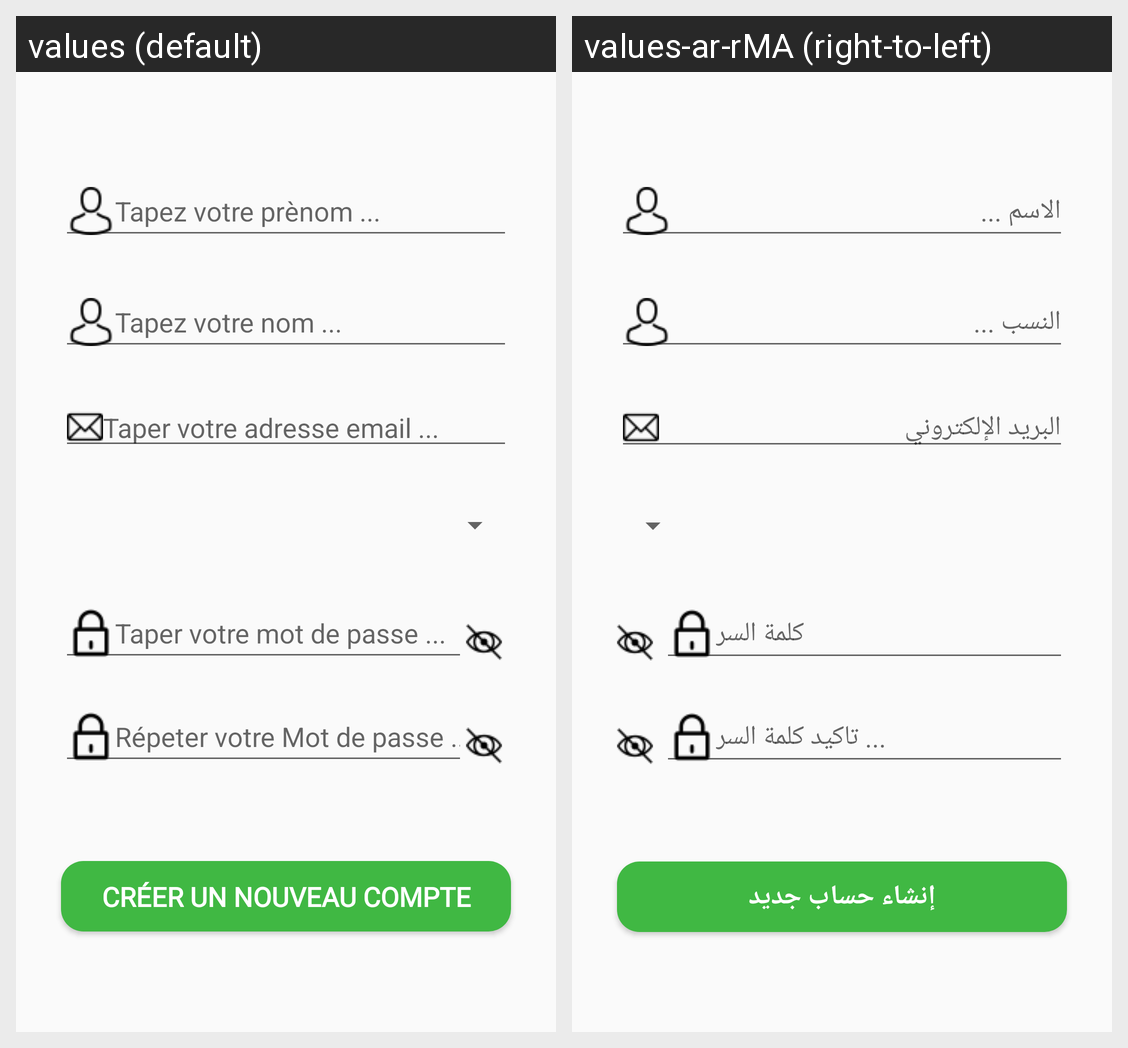

Locale-by-locale string values for the Android screen shown in this grid:
Android screen res/layout/activity_new_account.xml rendered under 2 locales, left to right: values (default), values-ar-rMA (right-to-left). Device: Nexus 5 (rendered at 1080×1920; each locale shown at half size, 540×960, under a caption strip naming it); theme AppTheme.
Strings drawn on this screen, with the default value and each locale's value (text and hints the layout hard-codes, and strings that could not be matched under every locale, appear in the picture but are not listed):

firstname
  values: Tapez votre prènom ...
  values-ar-rMA: الاسم ...

lastname
  values: Tapez votre nom ...
  values-ar-rMA: النسب ...

email
  values: Taper votre adresse email ...
  values-ar-rMA: البريد الإلكتروني

password
  values: Taper votre mot de passe ...
  values-ar-rMA: كلمة السر

confirm
  values: Répeter votre Mot de passe ...
  values-ar-rMA: تاكيد كلمة السر ...

registre
  values: Créer un nouveau compte
  values-ar-rMA: إنشاء حساب جديد
